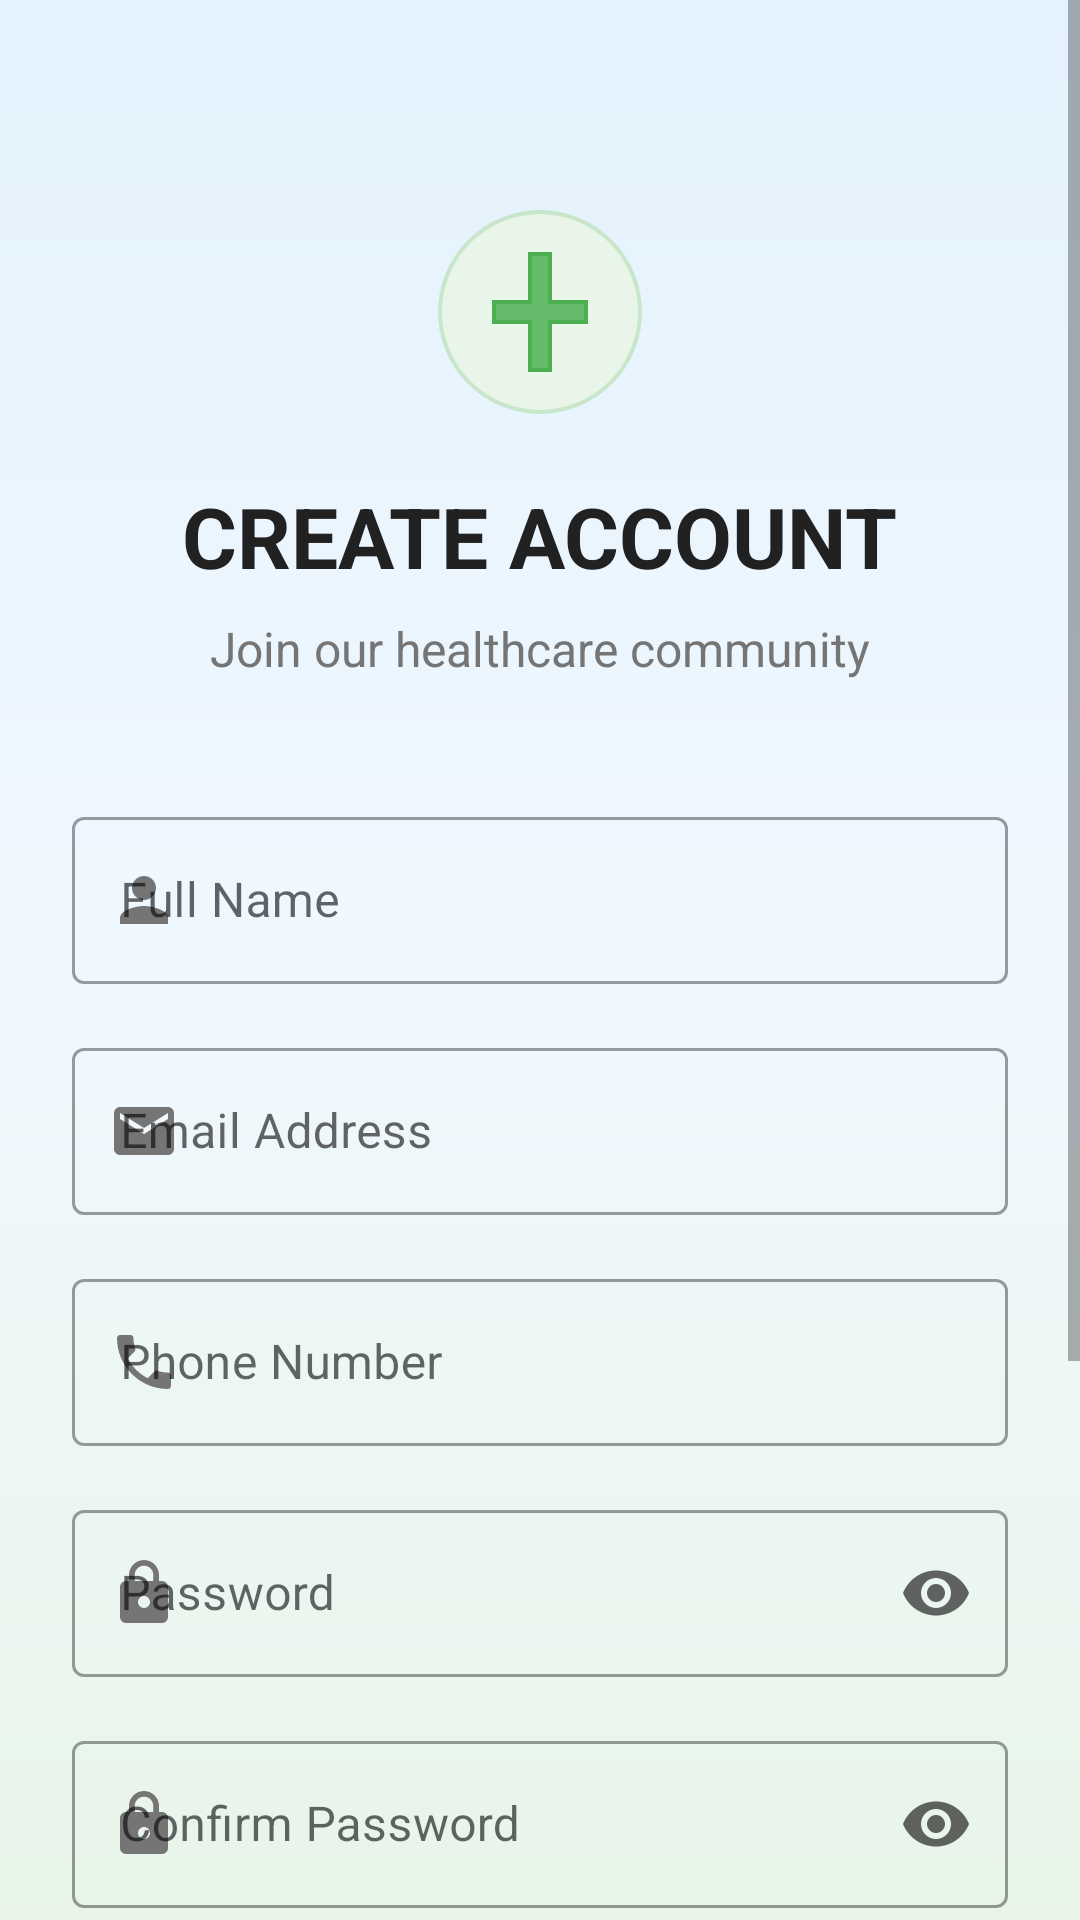

The Android layout XML behind this screen, and the referenced resources:
<!-- AndroidManifest.xml: activity theme Theme.Yousef.NoActionBar -->
<!-- res/layout/activity_register.xml -->
<?xml version="1.0" encoding="utf-8"?>
<ScrollView xmlns:android="http://schemas.android.com/apk/res/android"
    xmlns:app="http://schemas.android.com/apk/res-auto"
    android:layout_width="match_parent"
    android:layout_height="match_parent"
    android:background="@drawable/splash_gradient_background"
    android:fillViewport="true">

    <LinearLayout
        android:layout_width="match_parent"
        android:layout_height="wrap_content"
        android:orientation="vertical"
        android:padding="24dp">

        
        <LinearLayout
            android:layout_width="match_parent"
            android:layout_height="wrap_content"
            android:orientation="vertical"
            android:gravity="center"
            android:layout_marginTop="40dp"
            android:layout_marginBottom="40dp">

            <ImageView
                android:layout_width="80dp"
                android:layout_height="80dp"
                android:src="@drawable/medical_cross_icon"
                android:layout_marginBottom="16dp" />

            <TextView
                android:layout_width="wrap_content"
                android:layout_height="wrap_content"
                android:text="CREATE ACCOUNT"
                android:textSize="28sp"
                android:textStyle="bold"
                android:textColor="@color/text_primary"
                android:layout_marginBottom="8dp" />

            <TextView
                android:layout_width="wrap_content"
                android:layout_height="wrap_content"
                android:text="Join our healthcare community"
                android:textSize="16sp"
                android:textColor="@color/text_secondary" />

        </LinearLayout>

        
        <LinearLayout
            android:layout_width="match_parent"
            android:layout_height="wrap_content"
            android:orientation="vertical"
            android:layout_marginBottom="24dp">

            
            <com.google.android.material.textfield.TextInputLayout
                android:layout_width="match_parent"
                android:layout_height="wrap_content"
                android:layout_marginBottom="16dp"
                app:startIconDrawable="@drawable/ic_person"
                app:startIconTint="@color/text_secondary"
                style="@style/Widget.MaterialComponents.TextInputLayout.OutlinedBox">

                <com.google.android.material.textfield.TextInputEditText
                    android:id="@+id/editTextFullName"
                    android:layout_width="match_parent"
                    android:layout_height="wrap_content"
                    android:hint="Full Name"
                    android:inputType="textPersonName"
                    android:textSize="16sp" />

            </com.google.android.material.textfield.TextInputLayout>

            
            <com.google.android.material.textfield.TextInputLayout
                android:layout_width="match_parent"
                android:layout_height="wrap_content"
                android:layout_marginBottom="16dp"
                app:startIconDrawable="@drawable/ic_email"
                app:startIconTint="@color/text_secondary"
                style="@style/Widget.MaterialComponents.TextInputLayout.OutlinedBox">

                <com.google.android.material.textfield.TextInputEditText
                    android:id="@+id/editTextRegisterEmail"
                    android:layout_width="match_parent"
                    android:layout_height="wrap_content"
                    android:hint="Email Address"
                    android:inputType="textEmailAddress"
                    android:textSize="16sp" />

            </com.google.android.material.textfield.TextInputLayout>

            
            <com.google.android.material.textfield.TextInputLayout
                android:layout_width="match_parent"
                android:layout_height="wrap_content"
                android:layout_marginBottom="16dp"
                app:startIconDrawable="@drawable/ic_phone"
                app:startIconTint="@color/text_secondary"
                style="@style/Widget.MaterialComponents.TextInputLayout.OutlinedBox">

                <com.google.android.material.textfield.TextInputEditText
                    android:id="@+id/editTextPhone"
                    android:layout_width="match_parent"
                    android:layout_height="wrap_content"
                    android:hint="Phone Number"
                    android:inputType="phone"
                    android:textSize="16sp" />

            </com.google.android.material.textfield.TextInputLayout>

            
            <com.google.android.material.textfield.TextInputLayout
                android:layout_width="match_parent"
                android:layout_height="wrap_content"
                android:layout_marginBottom="16dp"
                app:startIconDrawable="@drawable/ic_lock"
                app:startIconTint="@color/text_secondary"
                app:endIconMode="password_toggle"
                style="@style/Widget.MaterialComponents.TextInputLayout.OutlinedBox">

                <com.google.android.material.textfield.TextInputEditText
                    android:id="@+id/editTextRegisterPassword"
                    android:layout_width="match_parent"
                    android:layout_height="wrap_content"
                    android:hint="Password"
                    android:inputType="textPassword"
                    android:textSize="16sp" />

            </com.google.android.material.textfield.TextInputLayout>

            
            <com.google.android.material.textfield.TextInputLayout
                android:layout_width="match_parent"
                android:layout_height="wrap_content"
                android:layout_marginBottom="16dp"
                app:startIconDrawable="@drawable/ic_lock"
                app:startIconTint="@color/text_secondary"
                app:endIconMode="password_toggle"
                style="@style/Widget.MaterialComponents.TextInputLayout.OutlinedBox">

                <com.google.android.material.textfield.TextInputEditText
                    android:id="@+id/editTextConfirmPassword"
                    android:layout_width="match_parent"
                    android:layout_height="wrap_content"
                    android:hint="Confirm Password"
                    android:inputType="textPassword"
                    android:textSize="16sp" />

            </com.google.android.material.textfield.TextInputLayout>

            
            <LinearLayout
                android:layout_width="match_parent"
                android:layout_height="wrap_content"
                android:orientation="horizontal"
                android:layout_marginBottom="24dp">

                <CheckBox
                    android:id="@+id/checkBoxTerms"
                    android:layout_width="wrap_content"
                    android:layout_height="wrap_content"
                    android:buttonTint="@color/primary_color" />

                <TextView
                    android:layout_width="0dp"
                    android:layout_height="wrap_content"
                    android:layout_weight="1"
                    android:text="I agree to the Terms and Conditions and Privacy Policy"
                    android:textSize="14sp"
                    android:textColor="@color/text_secondary"
                    android:layout_marginStart="8dp" />

            </LinearLayout>

            
            <Button
                android:id="@+id/btnRegister"
                android:layout_width="match_parent"
                android:layout_height="56dp"
                android:text="CREATE ACCOUNT"
                android:textSize="16sp"
                android:textStyle="bold"
                android:textColor="@android:color/white"
                android:background="@drawable/welcome_button_background"
                android:layout_marginBottom="16dp" />

        </LinearLayout>

        
        <LinearLayout
            android:layout_width="match_parent"
            android:layout_height="wrap_content"
            android:orientation="horizontal"
            android:gravity="center"
            android:layout_marginBottom="24dp">

            <TextView
                android:layout_width="wrap_content"
                android:layout_height="wrap_content"
                android:text="Already have an account? "
                android:textSize="14sp"
                android:textColor="@color/text_secondary" />

            <TextView
                android:id="@+id/textSignIn"
                android:layout_width="wrap_content"
                android:layout_height="wrap_content"
                android:text="Sign In"
                android:textSize="14sp"
                android:textStyle="bold"
                android:textColor="@color/primary_color"
                android:clickable="true"
                android:focusable="true"
                android:background="?android:attr/selectableItemBackground"
                android:padding="8dp" />

        </LinearLayout>

    </LinearLayout>

</ScrollView>
<!-- resources referenced by this layout -->
<resources>
  <color name="primary_color">#FF2196F3</color>
  <color name="text_primary">#FF212121</color>
  <color name="text_secondary">#FF757575</color>
  <!-- drawable ic_email (drawable) -->
  <?xml version="1.0" encoding="utf-8"?>
  <vector xmlns:android="http://schemas.android.com/apk/res/android"
      android:width="24dp"
      android:height="24dp"
      android:viewportWidth="24"
      android:viewportHeight="24">
      
      <path
          android:fillColor="@color/text_secondary"
          android:pathData="M20,4H4C2.9,4 2.01,4.9 2.01,6L2,18C2,19.1 2.9,20 4,20H20C21.1,20 22,19.1 22,18V6C22,4.9 21.1,4 20,4ZM20,8L12,13L4,8V6L12,11L20,6V8Z" />
          
  </vector>
  <!-- drawable ic_lock (drawable) -->
  <?xml version="1.0" encoding="utf-8"?>
  <vector xmlns:android="http://schemas.android.com/apk/res/android"
      android:width="24dp"
      android:height="24dp"
      android:viewportWidth="24"
      android:viewportHeight="24">
      
      <path
          android:fillColor="@color/text_secondary"
          android:pathData="M18,8H17V6C17,3.24 14.76,1 12,1C9.24,1 7,3.24 7,6V8H6C4.9,8 4,8.9 4,10V20C4,21.1 4.9,22 6,22H18C19.1,22 20,21.1 20,20V10C20,8.9 19.1,8 18,8ZM12,17C10.9,17 10,16.1 10,15C10,13.9 10.9,13 12,13C13.1,13 14,13.9 14,15C14,16.1 13.1,17 12,17ZM15.1,8H8.9V6C8.9,4.29 10.29,2.9 12,2.9C13.71,2.9 15.1,4.29 15.1,6V8Z" />
          
  </vector>
  <!-- drawable ic_person (drawable) -->
  <?xml version="1.0" encoding="utf-8"?>
  <vector xmlns:android="http://schemas.android.com/apk/res/android"
      android:width="24dp"
      android:height="24dp"
      android:viewportWidth="24"
      android:viewportHeight="24">
      
      <path
          android:fillColor="@color/text_secondary"
          android:pathData="M12,12C14.21,12 16,10.21 16,8C16,5.79 14.21,4 12,4C9.79,4 8,5.79 8,8C8,10.21 9.79,12 12,12ZM12,14C9.33,14 4,15.34 4,18V20H20V18C20,15.34 14.67,14 12,14Z" />
          
  </vector>
  <!-- drawable splash_gradient_background (drawable) -->
  <?xml version="1.0" encoding="utf-8"?>
  <shape xmlns:android="http://schemas.android.com/apk/res/android"
      android:shape="rectangle">
      
      <gradient
          android:type="linear"
          android:angle="270"
          android:startColor="#E3F2FD"
          android:centerColor="#F0F8FF"
          android:endColor="#E8F5E8" />
          
  </shape>
  <!-- drawable welcome_button_background (drawable) -->
  <?xml version="1.0" encoding="utf-8"?>
  <shape xmlns:android="http://schemas.android.com/apk/res/android"
      android:shape="rectangle">
      
      <solid android:color="#4CAF50" />
      
      <corners android:radius="12dp" />
      
      <stroke
          android:width="0dp"
          android:color="#4CAF50" />
          
  </shape>
  <style name="Theme.Yousef.NoActionBar" parent="Theme.MaterialComponents.DayNight.NoActionBar">
          
          <item name="colorPrimary">@color/primary_color</item>
          <item name="colorPrimaryVariant">@color/primary_color</item>
          <item name="colorOnPrimary">@color/white</item>
          
          <item name="colorSecondary">@color/secondary_color</item>
          <item name="colorSecondaryVariant">@color/secondary_color</item>
          <item name="colorOnSecondary">@color/black</item>
          
          <item name="android:statusBarColor">@color/primary_color</item>
      </style>
  <color name="white">#FFFFFFFF</color>
  <color name="secondary_color">#FF4CAF50</color>
  <color name="black">#FF000000</color>
</resources>
